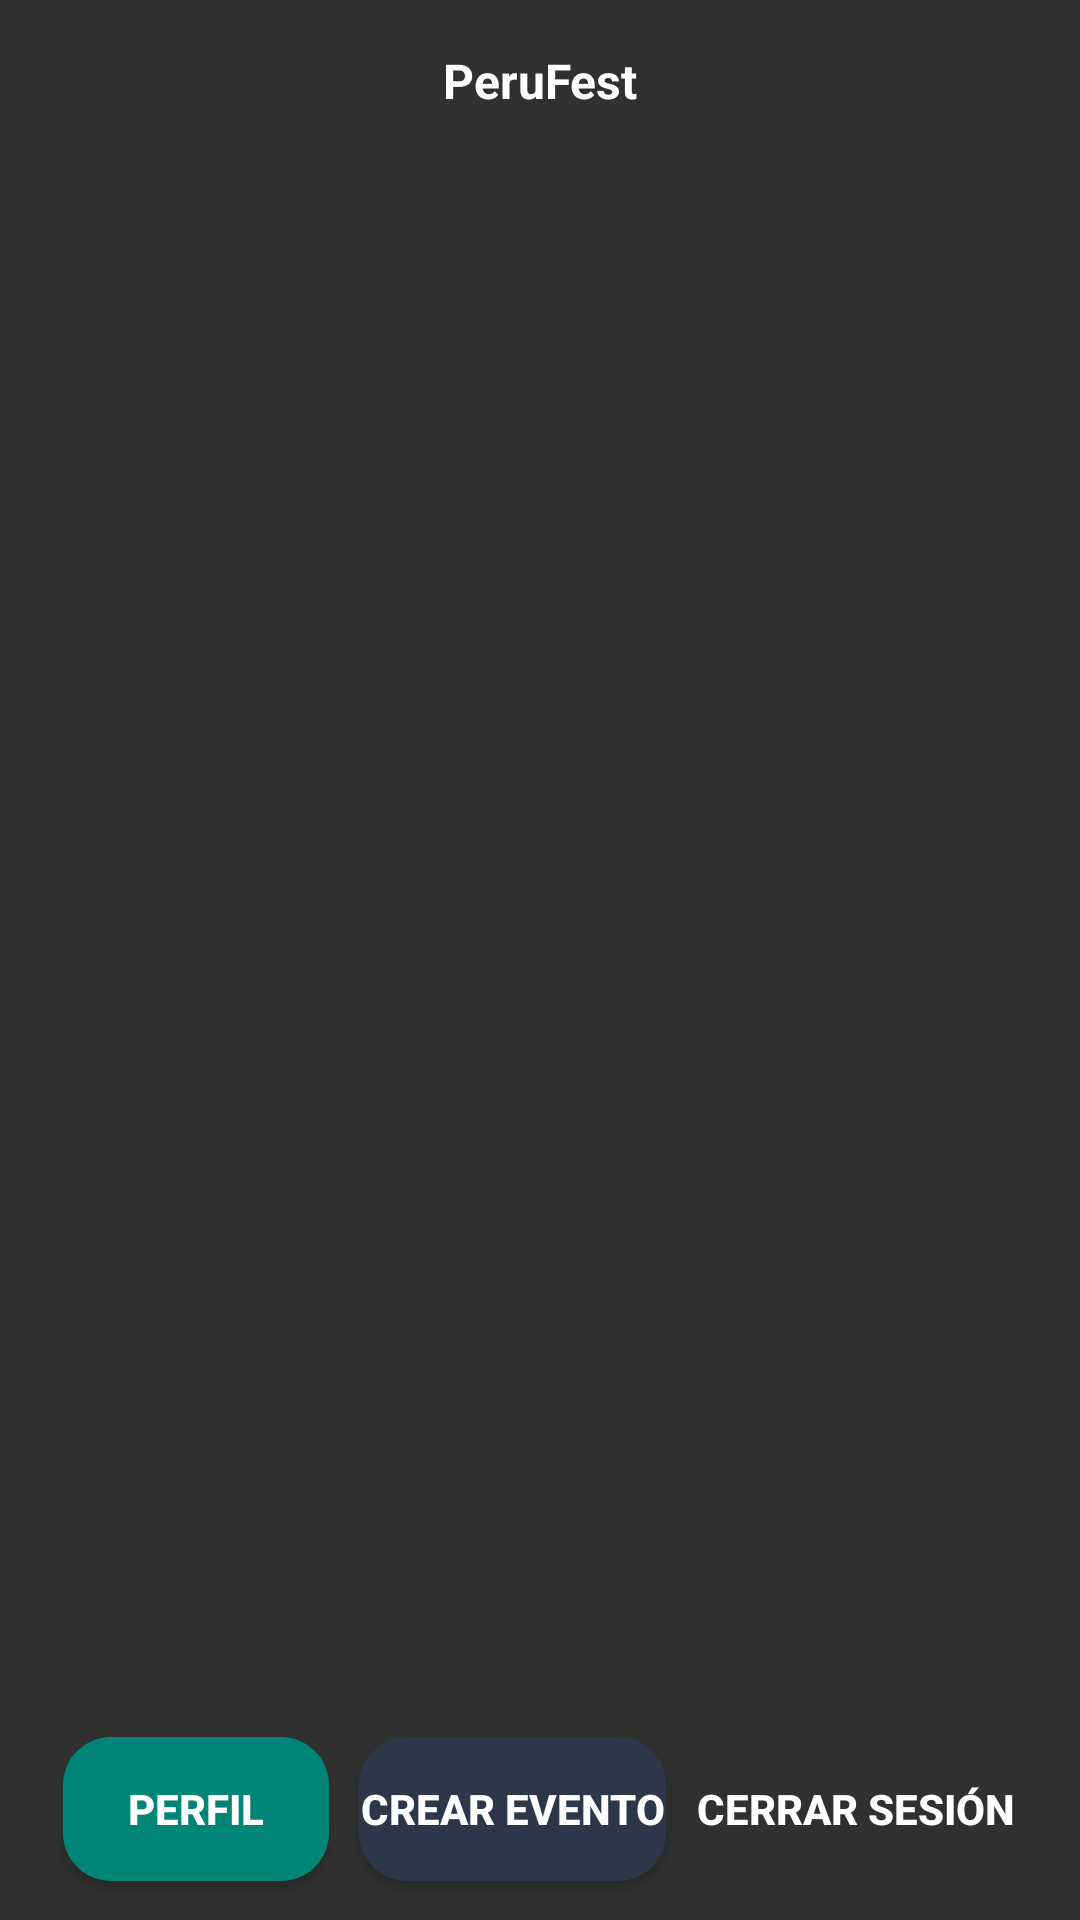

Here is an Android app screen rendered from its layout file. Give the layout XML and the strings, colors and styles it references.
<!-- AndroidManifest.xml: application theme Theme.AppCompat.NoActionBar -->
<!-- res/layout/activity_peruevento.xml -->
<?xml version="1.0" encoding="utf-8"?>
<androidx.constraintlayout.widget.ConstraintLayout xmlns:android="http://schemas.android.com/apk/res/android"
    xmlns:app="http://schemas.android.com/apk/res-auto"
    xmlns:tools="http://schemas.android.com/tools"
    android:layout_width="match_parent"
    android:layout_height="match_parent"
    tools:context=".PerueventoActivity">

    <androidx.constraintlayout.widget.Guideline
        android:id="@+id/guideline10"
        android:layout_width="wrap_content"
        android:layout_height="wrap_content"
        android:orientation="vertical"
        app:layout_constraintGuide_begin="16dp" />

    <androidx.constraintlayout.widget.Guideline
        android:id="@+id/guideline11"
        android:layout_width="wrap_content"
        android:layout_height="wrap_content"
        android:orientation="vertical"
        app:layout_constraintGuide_end="16dp" />

    <TextView
        android:id="@+id/textView4"
        android:layout_width="wrap_content"
        android:layout_height="wrap_content"
        android:layout_marginTop="16dp"
        android:text="@string/vallogin"
        android:textAppearance="@style/TextAppearance.AppCompat.Body1"
        android:textSize="16sp"
        android:textStyle="bold"
        app:layout_constraintEnd_toStartOf="@+id/guideline11"
        app:layout_constraintStart_toStartOf="@+id/guideline10"
        app:layout_constraintTop_toTopOf="parent" />

    <LinearLayout
        android:id="@+id/linearLayout2"
        android:layout_width="0dp"
        android:layout_height="wrap_content"
        android:layout_marginBottom="8dp"
        android:orientation="horizontal"
        app:layout_constraintBottom_toBottomOf="parent"
        app:layout_constraintEnd_toStartOf="@+id/guideline11"
        app:layout_constraintStart_toStartOf="@+id/guideline10">

        <Button
            android:id="@+id/btnedper"
            android:layout_width="wrap_content"
            android:layout_height="wrap_content"
            android:layout_margin="5dp"
            android:layout_weight="1"
            android:background="@drawable/btnground"
            android:text="@string/valbtnrdper"
            android:textStyle="bold" />

        <Button
            android:id="@+id/btnCreaEven"
            android:layout_width="wrap_content"
            android:layout_height="wrap_content"
            android:layout_margin="5dp"
            android:layout_weight="1"
            android:background="@drawable/btnpfcblack"
            android:text="@string/valcreareven"
            android:textStyle="bold" />

        <Button
            android:id="@+id/btncesess"
            android:layout_width="wrap_content"
            android:layout_height="wrap_content"
            android:layout_margin="5dp"
            android:layout_weight="1"
            android:background="@drawable/btncancolr"
            android:text="@string/valbtncerras"
            android:textStyle="bold" />/>
    </LinearLayout>

    <TextView
        android:id="@+id/etbienusu"
        android:layout_width="wrap_content"
        android:layout_height="wrap_content"
        android:layout_marginTop="8dp"
        android:text="@string/valbienusu"
        android:textAppearance="@style/TextAppearance.AppCompat.Body1"
        android:textSize="16sp"
        app:layout_constraintEnd_toStartOf="@+id/guideline11"
        app:layout_constraintHorizontal_bias="0.489"
        app:layout_constraintStart_toStartOf="@+id/guideline10"
        app:layout_constraintTop_toBottomOf="@+id/textView4" />

    <androidx.recyclerview.widget.RecyclerView
        android:id="@+id/rwlistaeventos"
        android:layout_width="0dp"
        android:layout_height="0dp"
        android:layout_marginTop="8dp"
        android:layout_marginBottom="8dp"
        app:layout_constraintBottom_toTopOf="@+id/linearLayout2"
        app:layout_constraintEnd_toStartOf="@+id/guideline11"
        app:layout_constraintStart_toStartOf="@+id/guideline10"
        app:layout_constraintTop_toBottomOf="@+id/etbienusu" />

</androidx.constraintlayout.widget.ConstraintLayout>
<!-- resources referenced by this layout -->
<resources>
  <!-- drawable btnground (drawable) -->
  <?xml version="1.0" encoding="utf-8"?>
  <shape xmlns:android="http://schemas.android.com/apk/res/android">
  <corners android:radius="16dp"/>
  <solid android:color="#008577"/>
      
  </shape>
  <!-- drawable btnpfcblack (drawable-v24) -->
  <?xml version="1.0" encoding="utf-8"?>
  <shape xmlns:android="http://schemas.android.com/apk/res/android">
      <corners android:radius="16dp"/>
      <solid android:color="#2C384A"/>
  </shape>
  <string name="valbienusu" />
  <string name="valbtncerras">CERRAR SESIÓN</string>
  <string name="valbtnrdper">PERFIL</string>
  <string name="valcreareven">CREAR EVENTO</string>
  <string name="vallogin">PeruFest</string>
</resources>
